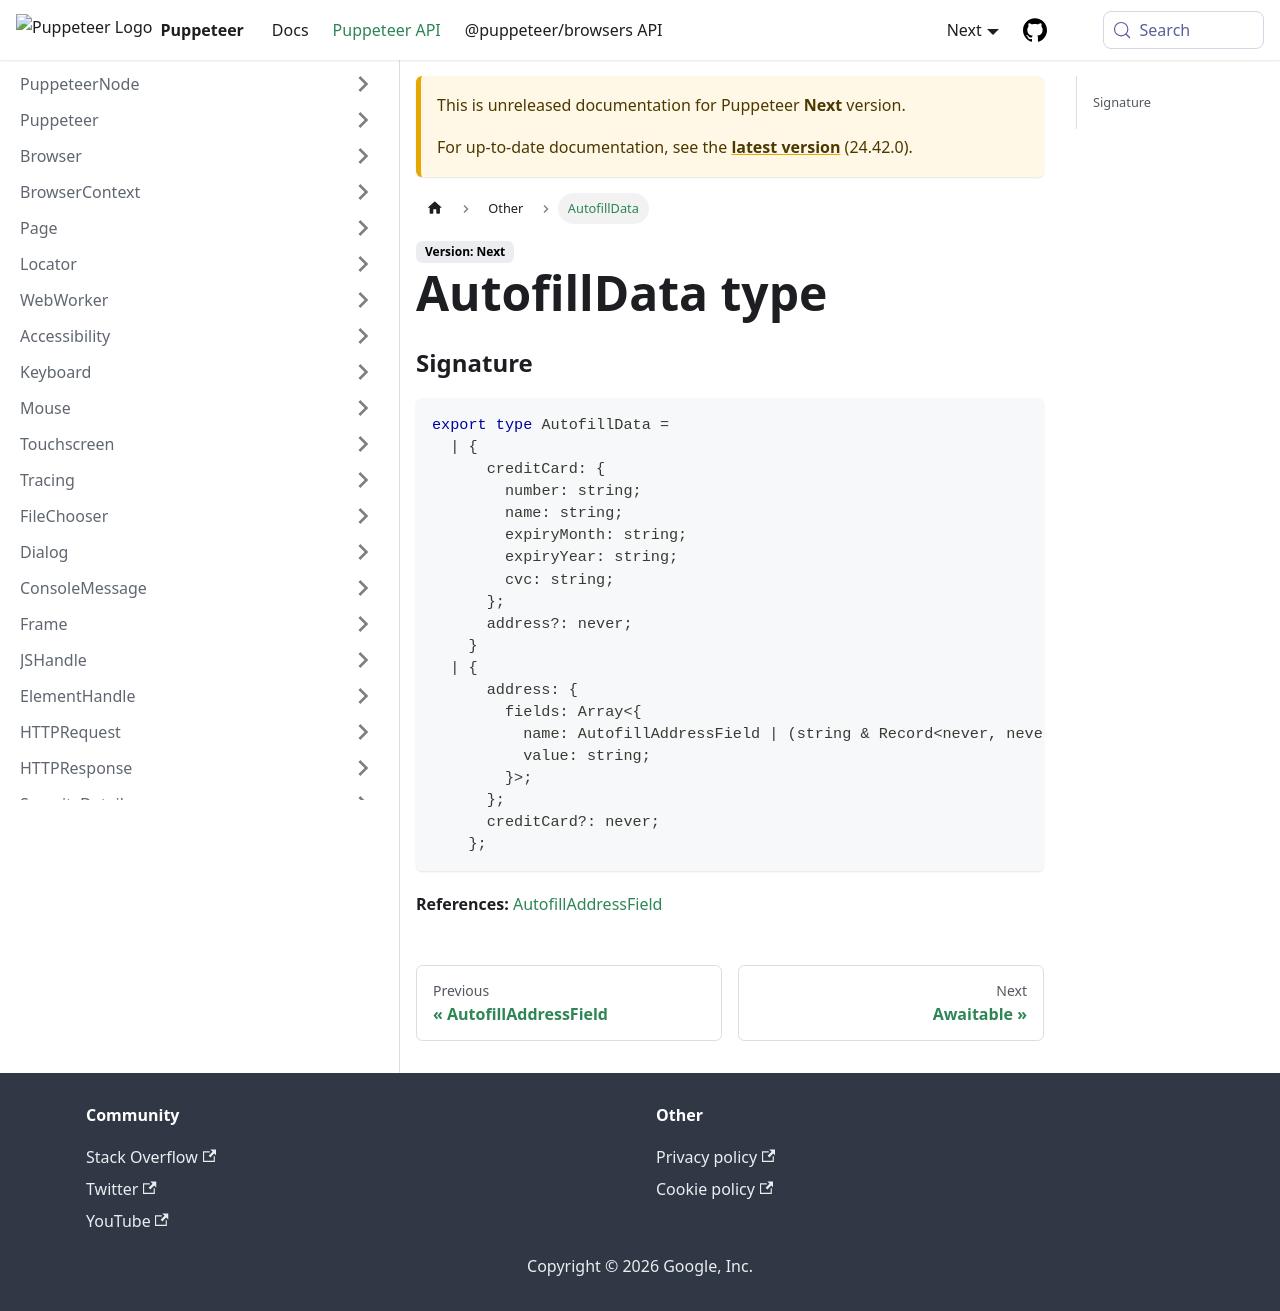

repository: fernandoesteban2408-ux/fernandoesteban2408-gmail.com · page: next/api/puppeteer.autofilldata.html · generator: docusaurus

---
sidebar_label: AutofillData
---

# AutofillData type

### Signature

```typescript
export type AutofillData =
  | {
      creditCard: {
        number: string;
        name: string;
        expiryMonth: string;
        expiryYear: string;
        cvc: string;
      };
      address?: never;
    }
  | {
      address: {
        fields: Array<{
          name: AutofillAddressField | (string & Record<never, never>);
          value: string;
        }>;
      };
      creditCard?: never;
    };
```

**References:** [AutofillAddressField](./puppeteer.autofilladdressfield.md)
